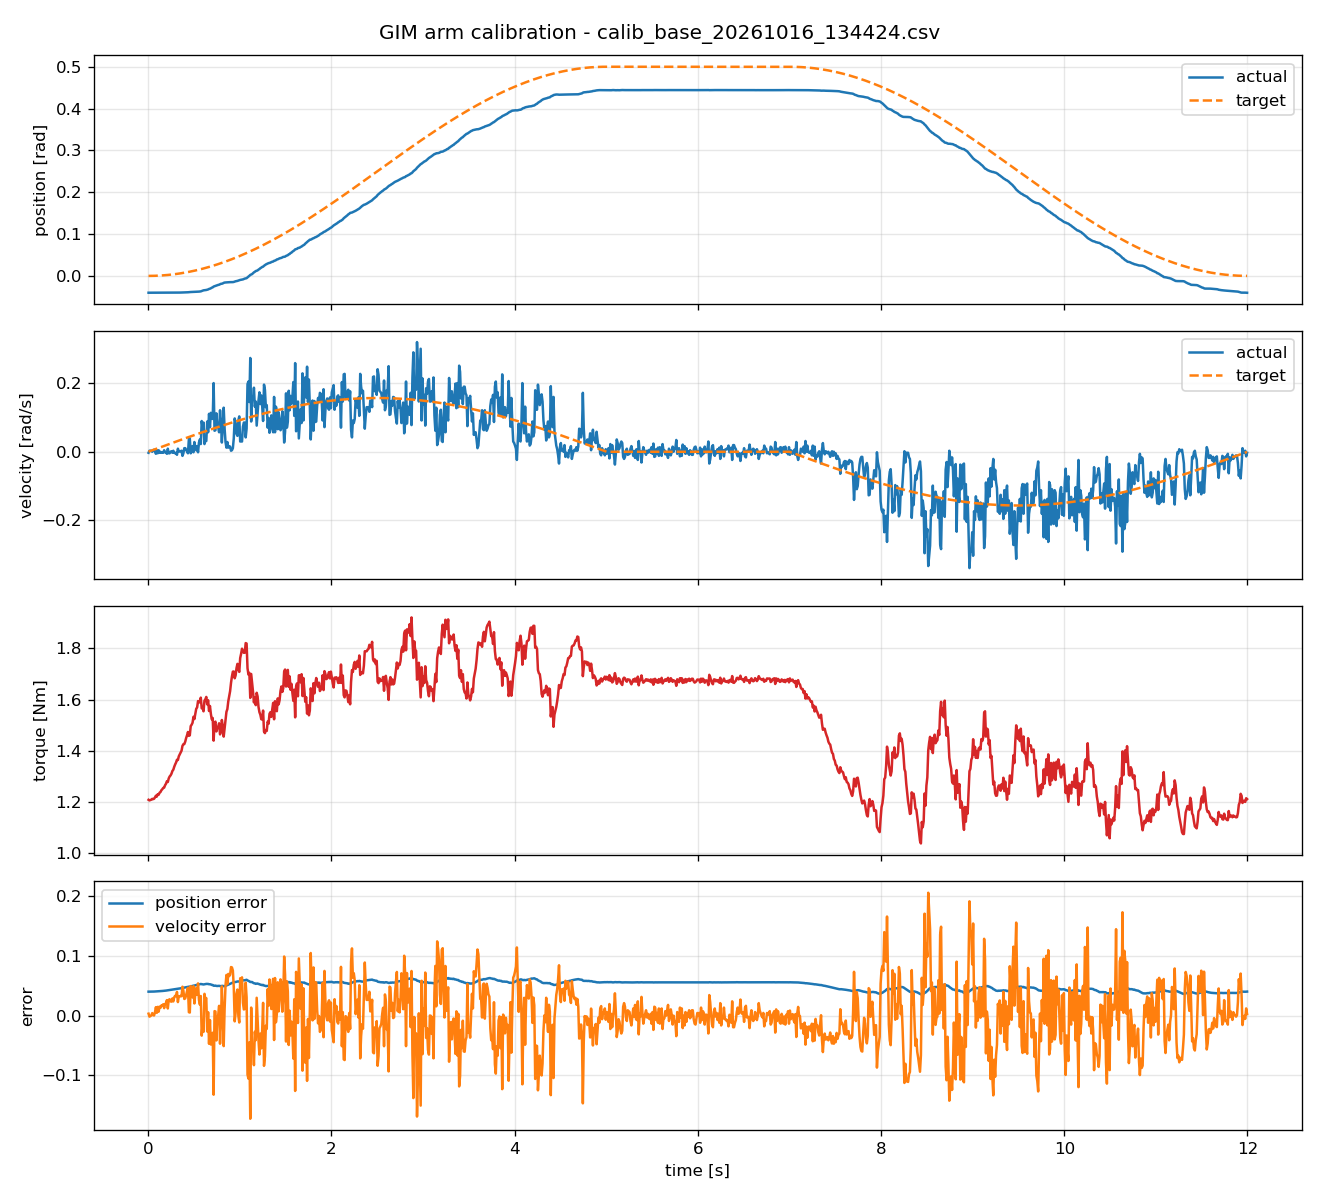

Source data for this figure (header and first rows):
timestamp, actual_position, target_position, actual_velocity, target_velocity, torque, position_error, velocity_error
0.003017, -0.0402, 4.49107469e-07, -0.002996, 0.0002977, 1.208, 0.0402, 0.003294
0.01312, -0.0402, 8.49959715e-06, 0.002996, 0.001295, 1.205, 0.04021, -0.001701
0.02312, -0.04022, 2.63883057e-05, 0.002996, 0.002282, 1.207, 0.04025, -0.0007138
0.03308, -0.04021, 5.40088894e-05, 0.002996, 0.003265, 1.208, 0.04027, 0.0002689
0.0432, -0.04022, 9.20967094e-05, -0, 0.004263, 1.211, 0.04031, 0.004263
0.05313, -0.0402, 0.0001393, 0.004494, 0.005243, 1.21, 0.04034, 0.0007487
0.06312, -0.04019, 0.0001966, 0.005992, 0.006228, 1.212, 0.04039, 0.0002357
0.07306, -0.04021, 0.0002634, 0.001498, 0.007209, 1.217, 0.04047, 0.005711
0.08312, -0.04022, 0.0003409, -0.005992, 0.0082, 1.224, 0.04056, 0.01419
0.09314, -0.04017, 0.000428, 0.004494, 0.009188, 1.22, 0.0406, 0.004693
0.1031, -0.04022, 0.0005248, -0.004494, 0.01017, 1.23, 0.04074, 0.01467
0.1131, -0.04017, 0.0006315, 0.004494, 0.01116, 1.227, 0.0408, 0.006664
0.1232, -0.04019, 0.000749, -0.002996, 0.01215, 1.236, 0.04094, 0.01515
0.1332, -0.04018, 0.0008752, -0, 0.01313, 1.238, 0.04105, 0.01313
0.1432, -0.04021, 0.001011, -0.002996, 0.01412, 1.245, 0.04122, 0.01711
0.1532, -0.0402, 0.001158, -0.001498, 0.0151, 1.249, 0.04136, 0.0166
0.1632, -0.04018, 0.001313, -0.002996, 0.01608, 1.254, 0.0415, 0.01908
0.1732, -0.04016, 0.001479, 0.004494, 0.01706, 1.255, 0.04164, 0.01257
0.1832, -0.04018, 0.001655, -0.001498, 0.01804, 1.265, 0.04183, 0.01954
0.1932, -0.04017, 0.00184, -0.001498, 0.01902, 1.271, 0.04201, 0.02052
0.2032, -0.04021, 0.002035, -0.005992, 0.02, 1.28, 0.04224, 0.02599
0.2132, -0.04014, 0.00224, 0.008988, 0.02098, 1.277, 0.04238, 0.01199
0.2232, -0.04015, 0.002455, -0.004494, 0.02196, 1.292, 0.04261, 0.02645
0.2332, -0.04016, 0.002679, -0.004494, 0.02294, 1.299, 0.04284, 0.02743
0.2432, -0.04013, 0.002914, -0, 0.02391, 1.303, 0.04304, 0.02391
0.2533, -0.04012, 0.003158, 0.001498, 0.02489, 1.31, 0.04328, 0.02339
0.2632, -0.04013, 0.003412, -0.002996, 0.02586, 1.321, 0.04354, 0.02886
0.2732, -0.04011, 0.003675, 0.002996, 0.02684, 1.326, 0.04379, 0.02384
0.2833, -0.0401, 0.003949, -0.002996, 0.02781, 1.337, 0.04405, 0.03081
0.2932, -0.04009, 0.004232, -0.004494, 0.02878, 1.346, 0.04432, 0.03327
0.3032, -0.04006, 0.004521, -0.002996, 0.02974, 1.354, 0.04458, 0.03274
0.3133, -0.04, 0.004827, -0.008988, 0.03072, 1.365, 0.04483, 0.03971
0.3233, -0.03993, 0.005139, 0.008988, 0.03169, 1.363, 0.04507, 0.0227
0.3332, -0.03993, 0.00546, -0, 0.03265, 1.378, 0.04539, 0.03265
0.3432, -0.03985, 0.005791, 0.001498, 0.03361, 1.385, 0.04564, 0.03212
0.3531, -0.0397, 0.006129, 0.001498, 0.03457, 1.391, 0.04583, 0.03307
0.3632, -0.03964, 0.006483, 0.002996, 0.03554, 1.4, 0.04613, 0.03254
0.3732, -0.03964, 0.006841, -0.01198, 0.0365, 1.419, 0.04649, 0.04848
0.3833, -0.0396, 0.007215, -0.004494, 0.03746, 1.425, 0.04681, 0.04196
0.3933, -0.03947, 0.007594, 0.01049, 0.03842, 1.426, 0.04706, 0.02794
0.4033, -0.03938, 0.007982, 0.01049, 0.03938, 1.435, 0.04736, 0.02889
0.4133, -0.03936, 0.008381, 0.005992, 0.04033, 1.449, 0.04774, 0.03434
0.4233, -0.0392, 0.008789, -0, 0.04128, 1.46, 0.04799, 0.04128
0.4332, -0.03912, 0.009206, -0.004494, 0.04223, 1.473, 0.04833, 0.04673
0.4433, -0.03888, 0.009633, 0.03745, 0.04318, 1.458, 0.04851, 0.005733
0.4533, -0.03851, 0.01007, 0.03895, 0.04413, 1.46, 0.04858, 0.005183
0.4633, -0.03853, 0.01052, -0.004494, 0.04508, 1.496, 0.04905, 0.04957
0.4732, -0.03844, 0.01097, 0.00749, 0.04602, 1.502, 0.04941, 0.03853
0.4832, -0.03837, 0.01143, 0.01648, 0.04696, 1.509, 0.0498, 0.03048
0.4933, -0.03835, 0.01191, -0.001498, 0.04791, 1.533, 0.05026, 0.04941
0.5032, -0.03806, 0.01239, 0.02846, 0.04884, 1.524, 0.05045, 0.02038
0.5133, -0.03801, 0.01289, 0.01348, 0.04978, 1.545, 0.0509, 0.0363
0.5233, -0.03796, 0.01339, 0.004494, 0.05072, 1.564, 0.05135, 0.04623
0.5333, -0.03782, 0.0139, 0.01648, 0.05165, 1.569, 0.05173, 0.03517
0.5433, -0.03782, 0.01442, -0.001498, 0.05258, 1.594, 0.05224, 0.05408
0.5533, -0.03755, 0.01495, 0.02696, 0.05351, 1.588, 0.0525, 0.02655
0.5633, -0.03723, 0.01549, 0.03595, 0.05444, 1.591, 0.05272, 0.01849
0.5733, -0.03699, 0.01604, 0.02247, 0.05536, 1.608, 0.05304, 0.03289
0.5833, -0.03616, 0.0166, 0.08988, 0.05629, 1.566, 0.05276, -0.0336
0.5933, -0.03533, 0.01717, 0.07041, 0.05721, 1.568, 0.0525, -0.0132
... 1,140 more rows
